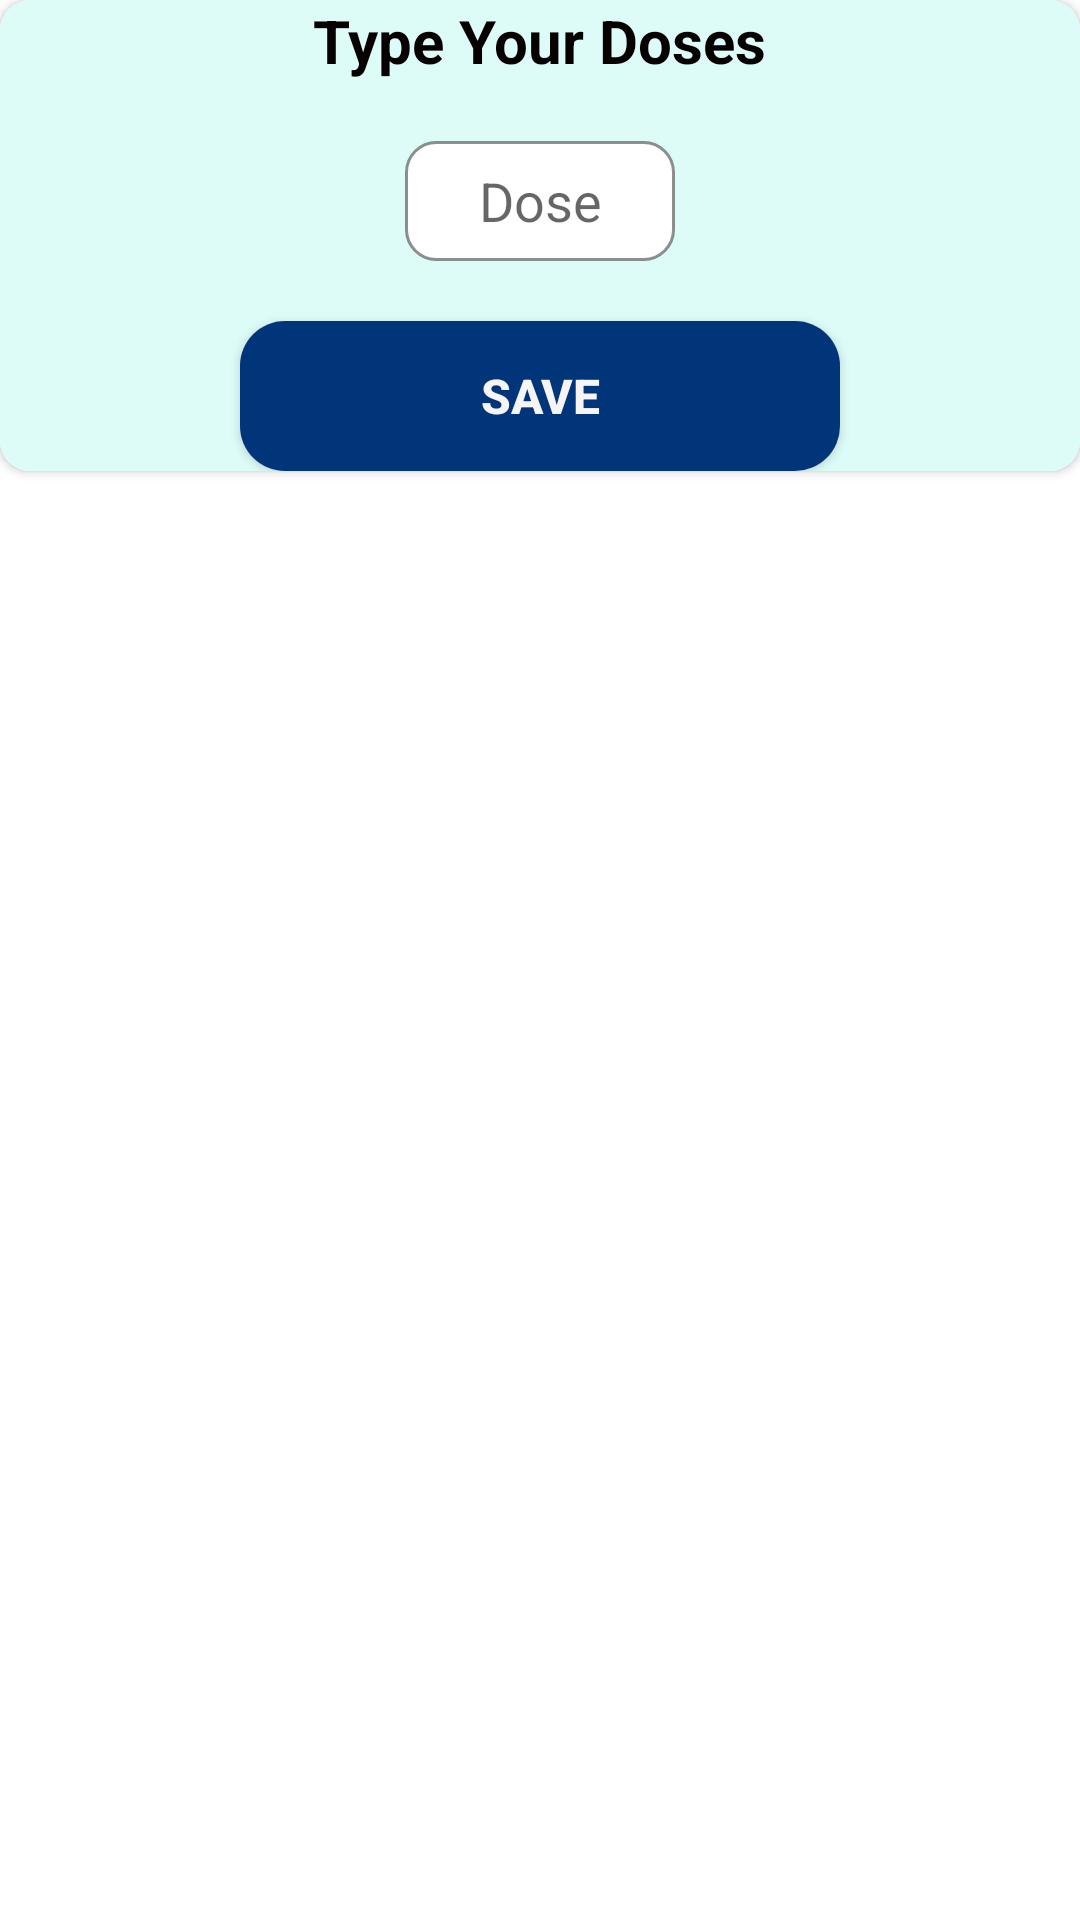

Layout XML and referenced resources for this Android screen:
<!-- AndroidManifest.xml: application theme Theme.CancerBuddy -->
<!-- res/layout/dialog_input_alarm.xml -->
<?xml version="1.0" encoding="utf-8"?>
<RelativeLayout xmlns:android="http://schemas.android.com/apk/res/android"
    android:layout_width="match_parent"
    android:layout_height="wrap_content"
    android:layout_margin="5dp"
    xmlns:app="http://schemas.android.com/apk/res-auto">

    <androidx.cardview.widget.CardView
        android:layout_width="match_parent"
        android:layout_height="wrap_content"
        app:cardCornerRadius="10dp"
        >

        <RelativeLayout
            android:layout_width="match_parent"
            android:layout_height="wrap_content"
            android:background="@drawable/backgroud"
            >


            <ImageView
                android:layout_width="40dp"
                android:layout_height="40dp"
                android:layout_margin="10dp"
                android:src="@drawable/medicinem" />

            <TextView
                android:id="@+id/doseidr"
                android:layout_width="wrap_content"
                android:layout_height="wrap_content"
                android:layout_centerHorizontal="true"
                android:text="Type Your Doses"
                android:textColor="@color/black"
                android:textSize="20sp"
                android:textStyle="bold" />

            <EditText
                android:id="@+id/doseInput"
                android:layout_width="90dp"
                android:layout_height="40dp"
                android:layout_marginTop="20dp"
                android:layout_below="@+id/doseidr"
                android:layout_centerHorizontal="true"
                android:background="@drawable/custome_input_edt_text"
                android:gravity="center"
                android:hint="Dose"
                android:inputType="number"
                android:maxLength="1" />




            <androidx.cardview.widget.CardView
                android:id="@+id/cardreg"
                android:layout_width="wrap_content"
                android:layout_height="wrap_content"
                android:layout_centerHorizontal="true"
                android:layout_marginTop="20dp"
                android:layout_below="@+id/doseInput"

                app:cardCornerRadius="15dp">

                <Button
                    android:id="@+id/doseSave1"
                    android:layout_width="200dp"
                    android:layout_height="50dp"
                    android:text="Save"
                    android:textColor="@color/white"
                    android:background="@drawable/button"
                    android:textStyle="bold"
                    android:textSize="16sp"
                    />

            </androidx.cardview.widget.CardView>









        </RelativeLayout>

    </androidx.cardview.widget.CardView>




</RelativeLayout>
<!-- resources referenced by this layout -->
<resources>
  <color name="black">#070000</color>
  <color name="white">#F6F4F4</color>
  <!-- drawable backgroud (drawable) -->
  <?xml version="1.0" encoding="utf-8"?>
  <shape xmlns:android="http://schemas.android.com/apk/res/android">
  
      <stroke
          android:width="0dp"
          android:color="#ffffff" />
      <gradient
          android:endColor="#DDFCF8"
          android:startColor="#DDFCF8"
         />
      <corners
          android:bottomRightRadius="1dp"
          android:bottomLeftRadius="1dp"
          android:topLeftRadius="1dp"
          android:topRightRadius="1dp" />
  
  </shape>
  <!-- drawable button (drawable) -->
  <?xml version="1.0" encoding="utf-8"?>
  <shape xmlns:android="http://schemas.android.com/apk/res/android">
  
  
      <gradient
          android:endColor="@color/b_dark"
          android:startColor="@color/b_dark"
  
          />
      <corners
          android:bottomRightRadius="10dp"
          android:bottomLeftRadius="10dp"
          android:topLeftRadius="10dp"
          android:topRightRadius="10dp" />
  
  </shape>
  <!-- drawable custome_input_edt_text (drawable) -->
  <?xml version="1.0" encoding="utf-8"?>
  <selector xmlns:android="http://schemas.android.com/apk/res/android">
  
      <item android:state_enabled="true" android:state_focused="true">
          <shape android:shape="rectangle">
              <corners android:radius="10dp"/>
              <solid android:color="#fff"/>
              <stroke android:color="#00C853"
                  android:width="1dp"/>
          </shape>
  
      </item>
  
      <item android:state_enabled="true">
          <shape android:shape="rectangle">
              <corners android:radius="10dp"/>
              <solid android:color="#fff"/>
              <stroke android:color="#73100707" android:width="1dp"/>
          </shape>
  
      </item>
  
  
  </selector>
  <style name="Theme.CancerBuddy" parent="Theme.MaterialComponents.DayNight.NoActionBar">
          
          <item name="colorPrimary">@color/purple_500</item>
          <item name="colorPrimaryDark">@color/purple_700</item>
          <item name="colorAccent">@color/teal_200</item>
          
      </style>
  <color name="b_dark">#003579</color>
  <color name="purple_500">#FF6200EE</color>
  <color name="purple_700">#FF6200EE</color>
  <color name="teal_200">#DC03DAC5</color>
</resources>
